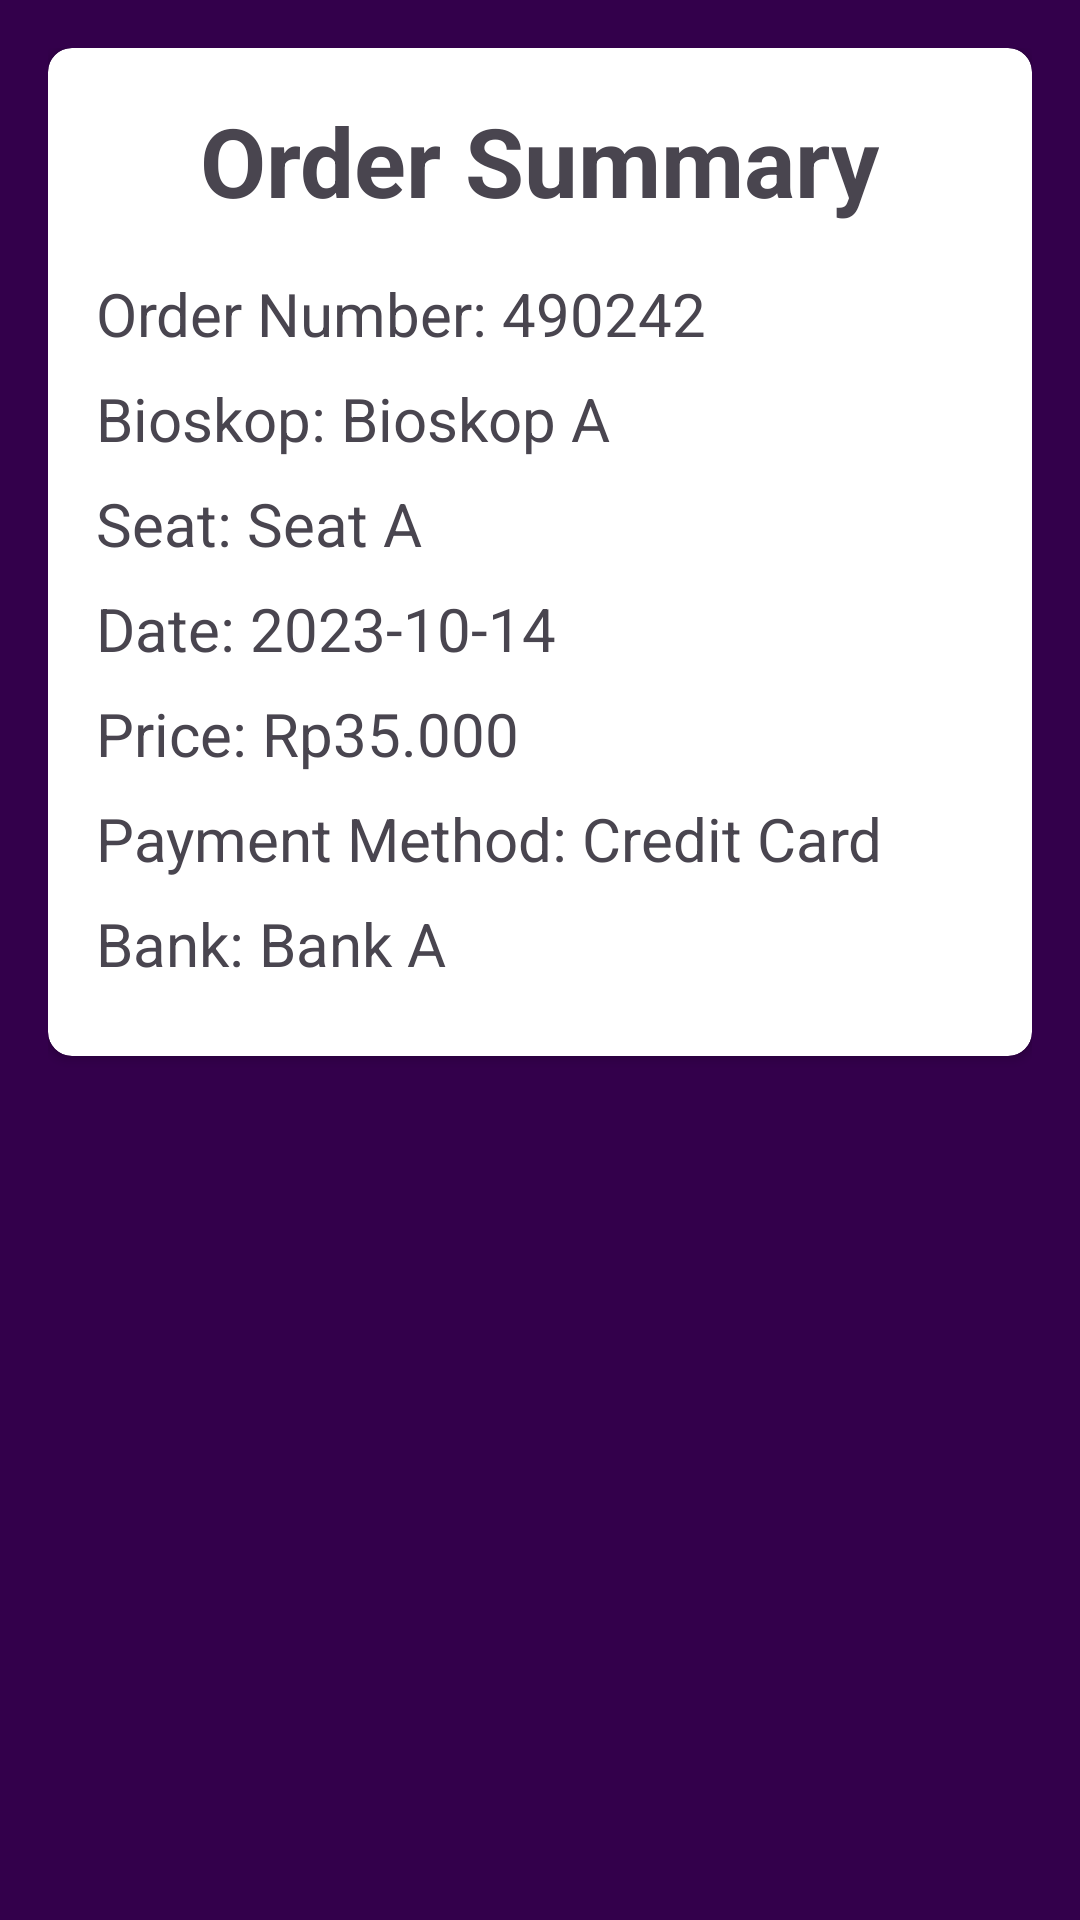

Write the Android layout XML for this screen, with the resource values it uses.
<!-- AndroidManifest.xml: application theme Theme.TIcketapp -->
<!-- res/layout/activity_ordersummary.xml -->
<?xml version="1.0" encoding="utf-8"?>
<RelativeLayout xmlns:android="http://schemas.android.com/apk/res/android"
    xmlns:app="http://schemas.android.com/apk/res-auto"
    xmlns:tools="http://schemas.android.com/tools"
    android:layout_width="match_parent"
    android:layout_height="match_parent"
    tools:context=".ordersummary"
    android:background="@drawable/bgapp">

    <ScrollView
        android:layout_width="match_parent"
        android:layout_height="wrap_content">

        <LinearLayout
            android:layout_width="match_parent"
            android:layout_height="wrap_content"
            android:orientation="vertical"
            android:padding="16dp">

            <androidx.cardview.widget.CardView
                android:layout_width="match_parent"
                android:layout_height="wrap_content"
                android:layout_marginBottom="16dp"
                app:cardCornerRadius="8dp">

                <LinearLayout
                    android:layout_width="match_parent"
                    android:layout_height="wrap_content"
                    android:orientation="vertical"
                    android:padding="16dp">

                    <TextView
                        android:id="@+id/summaryTitle"
                        android:layout_width="wrap_content"
                        android:layout_height="wrap_content"
                        android:text="Order Summary"
                        android:textSize="32sp"
                        android:textStyle="bold"
                        android:layout_gravity="center_horizontal"
                        android:layout_marginBottom="16dp" />

                    <TextView
                        android:id="@+id/nomor"
                        android:layout_width="wrap_content"
                        android:layout_height="wrap_content"
                        android:text="Order Number: 490242"
                        android:textSize="20sp"
                        android:layout_marginBottom="8dp" />

                    <TextView
                        android:id="@+id/bioskopSummary"
                        android:layout_width="wrap_content"
                        android:layout_height="wrap_content"
                        android:text="Bioskop: Bioskop A"
                        android:textSize="20sp"
                        android:layout_marginBottom="8dp" />

                    <TextView
                        android:id="@+id/seatSummary"
                        android:layout_width="wrap_content"
                        android:layout_height="wrap_content"
                        android:text="Seat: Seat A"
                        android:textSize="20sp"
                        android:layout_marginBottom="8dp" />

                    <TextView
                        android:id="@+id/dateSummary"
                        android:layout_width="wrap_content"
                        android:layout_height="wrap_content"
                        android:text="Date: 2023-10-14"
                        android:textSize="20sp"
                        android:layout_marginBottom="8dp" />

                    <TextView
                        android:id="@+id/priceSummary"
                        android:layout_width="wrap_content"
                        android:layout_height="wrap_content"
                        android:text="Price: Rp35.000"
                        android:textSize="20sp"
                        android:layout_marginBottom="8dp" />

                    <TextView
                        android:id="@+id/paymentSummary"
                        android:layout_width="wrap_content"
                        android:layout_height="wrap_content"
                        android:text="Payment Method: Credit Card"
                        android:textSize="20sp"
                        android:layout_marginBottom="8dp" />

                    <TextView
                        android:id="@+id/bankSummary"
                        android:layout_width="wrap_content"
                        android:layout_height="wrap_content"
                        android:text="Bank: Bank A"
                        android:textSize="20sp"
                        android:layout_marginBottom="8dp" />

                </LinearLayout>
            </androidx.cardview.widget.CardView>

        </LinearLayout>

    </ScrollView>

</RelativeLayout>
<!-- resources referenced by this layout -->
<resources>
  <!-- drawable bgapp: png bitmap (drawable, 2876 bytes) -->
  <style name="Theme.TIcketapp" parent="Base.Theme.TIcketapp" />
  <style name="Base.Theme.TIcketapp" parent="Theme.Material3.DayNight.NoActionBar">
          
          
      </style>
</resources>
